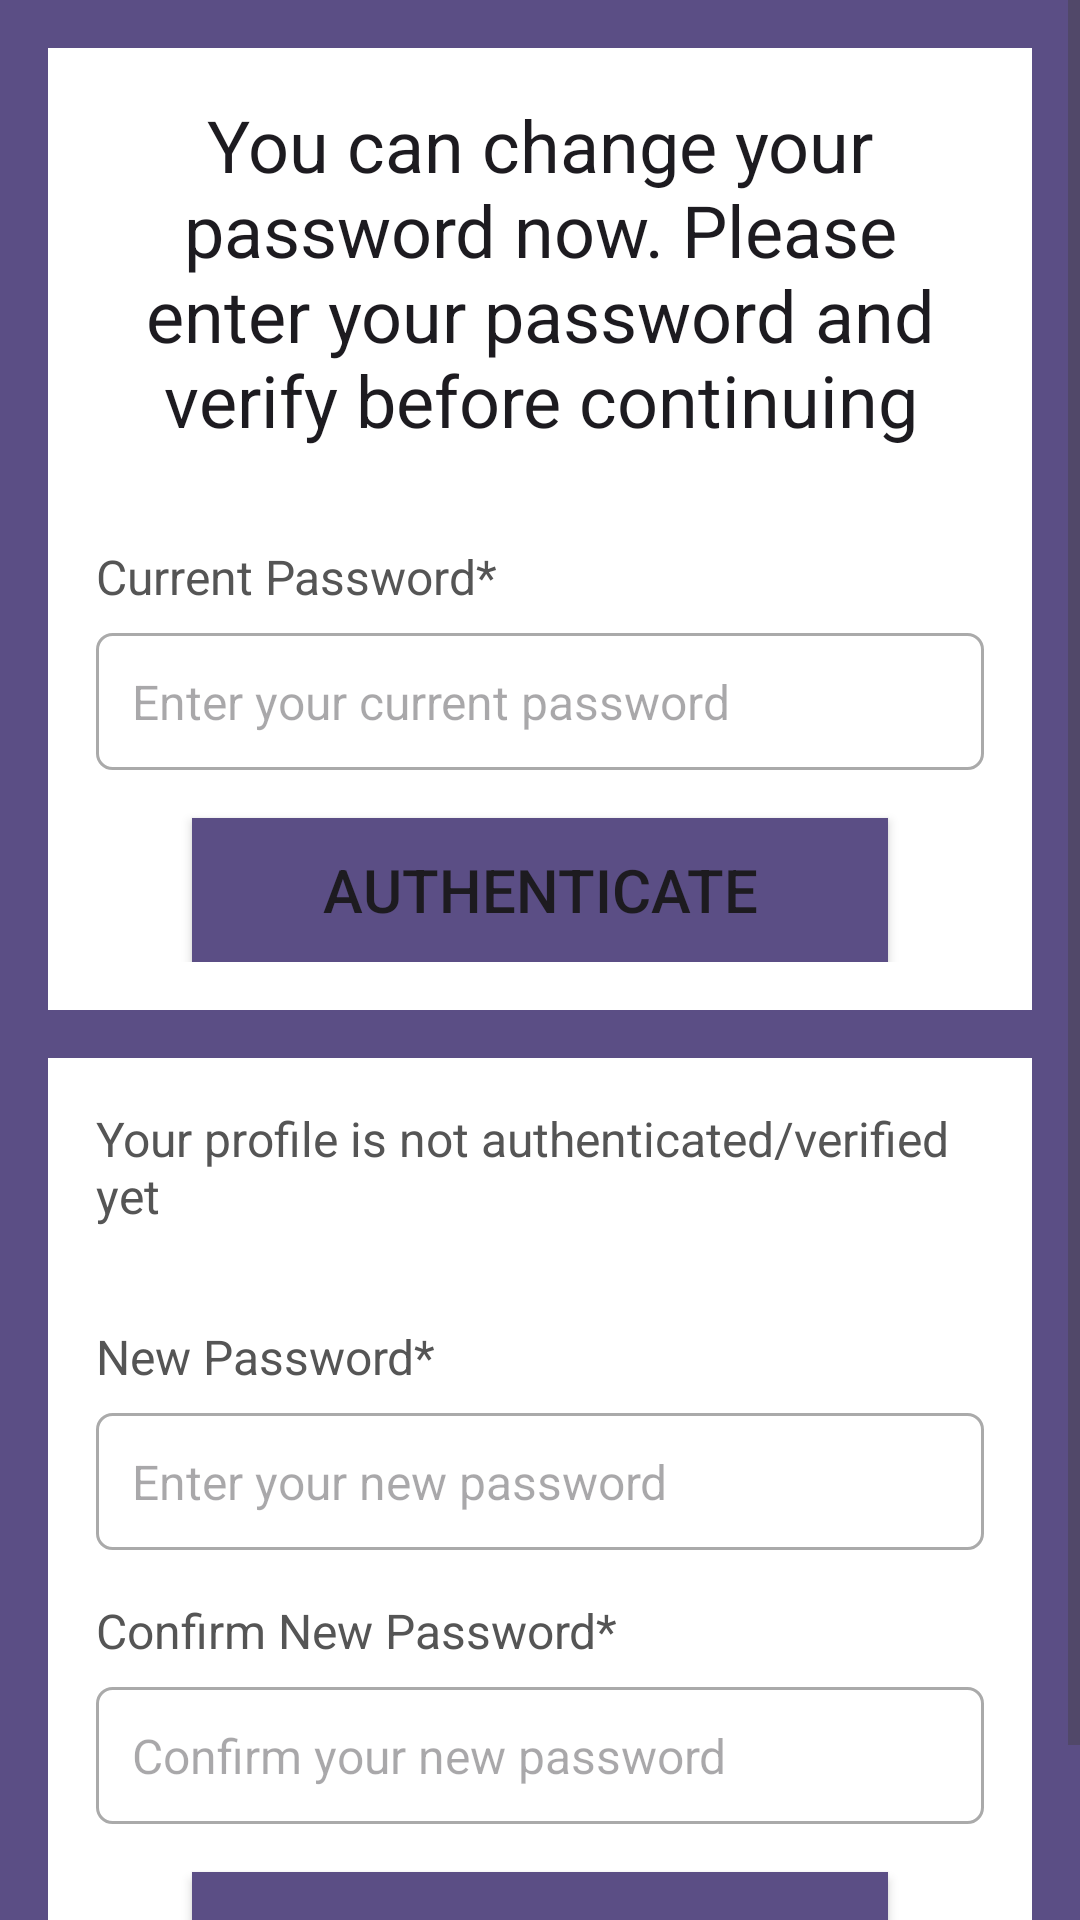

Reconstruct the res/layout file that produces this screen, plus the resources it refers to.
<!-- AndroidManifest.xml: application theme Theme.Projekti_PajisjeMobilje -->
<!-- res/layout/activity_change_password.xml -->
<?xml version="1.0" encoding="utf-8"?>
<ScrollView xmlns:android="http://schemas.android.com/apk/res/android"
    xmlns:app="http://schemas.android.com/apk/res-auto"
    xmlns:tools="http://schemas.android.com/tools"
    android:id="@+id/main"
    android:layout_width="match_parent"
    android:layout_height="match_parent"
    tools:context=".ChangePasswordActivity"
    android:background="@color/purple_500">

    <LinearLayout
        android:layout_width="match_parent"
        android:layout_height="wrap_content"
        android:orientation="vertical"
        android:padding="16dp">

        
        <RelativeLayout
            android:layout_width="match_parent"
            android:layout_height="wrap_content"
            android:background="@color/white"
            android:padding="16dp"
            android:layout_marginBottom="16dp">

            <TextView
                android:id="@+id/textView_change_pwd_head"
                android:layout_width="match_parent"
                android:layout_height="wrap_content"
                android:text="You can change your password now. Please enter your password and verify before continuing"
                android:textAlignment="center"
                android:textAppearance="@style/TextAppearance.AppCompat.Headline"
                android:layout_marginBottom="16dp" />

            <TextView
                android:id="@+id/textView_update_change_pwd_current"
                android:layout_width="wrap_content"
                android:layout_height="wrap_content"
                android:text="Current Password*"
                android:textColor="#555555"
                android:textSize="16sp"
                android:layout_below="@id/textView_change_pwd_head"
                android:layout_marginTop="16dp" />

            <EditText
                android:id="@+id/editText_change_pwd_current"
                android:layout_width="match_parent"
                android:layout_height="wrap_content"
                android:layout_below="@id/textView_update_change_pwd_current"
                android:hint="Enter your current password"
                android:inputType="textPassword"
                android:padding="12dp"
                android:textSize="16sp"
                android:background="@drawable/border"
                android:layout_marginTop="8dp" />

            <Button
                android:id="@+id/button_change_pwd_authenticate"
                android:layout_width="match_parent"
                android:layout_height="wrap_content"
                android:layout_below="@id/editText_change_pwd_current"
                android:text="Authenticate"
                android:layout_marginTop="16dp"
                android:layout_marginLeft="32dp"
                android:layout_marginRight="32dp"
                android:background="@color/purple_500"
                android:textSize="20sp"/>

            <ProgressBar
                android:id="@+id/progressBar"
                android:layout_width="wrap_content"
                android:layout_height="wrap_content"
                style="?android:attr/progressBarStyleLarge"
                android:layout_centerInParent="true"
                android:visibility="gone" />
        </RelativeLayout>

        
        <RelativeLayout
            android:layout_width="match_parent"
            android:layout_height="wrap_content"
            android:background="@color/white"
            android:padding="16dp">

            <TextView
                android:id="@+id/textView_change_pwd_authenticated"
                android:layout_width="wrap_content"
                android:layout_height="wrap_content"
                android:text="Your profile is not authenticated/verified yet"
                android:textColor="#555555"
                android:textSize="16sp"
                android:layout_marginBottom="16dp" />

            <TextView
                android:id="@+id/textView_change_pwd_new"
                android:layout_width="wrap_content"
                android:layout_height="wrap_content"
                android:text="New Password*"
                android:textColor="#555555"
                android:textSize="16sp"
                android:layout_below="@id/textView_change_pwd_authenticated"
                android:layout_marginTop="16dp" />

            <EditText
                android:id="@+id/editText_change_pwd_new"
                android:layout_width="match_parent"
                android:layout_height="wrap_content"
                android:layout_below="@id/textView_change_pwd_new"
                android:hint="Enter your new password"
                android:inputType="textPassword"
                android:padding="12dp"
                android:textSize="16sp"
                android:background="@drawable/border"
                android:layout_marginTop="8dp" />

            <TextView
                android:id="@+id/textView_change_pwd_new_confirm"
                android:layout_width="wrap_content"
                android:layout_height="wrap_content"
                android:text="Confirm New Password*"
                android:textColor="#555555"
                android:textSize="16sp"
                android:layout_below="@id/editText_change_pwd_new"
                android:layout_marginTop="16dp" />

            <EditText
                android:id="@+id/editText_change_pwd_new_confirm"
                android:layout_width="match_parent"
                android:layout_height="wrap_content"
                android:layout_below="@id/textView_change_pwd_new_confirm"
                android:hint="Confirm your new password"
                android:inputType="textPassword"
                android:padding="12dp"
                android:textSize="16sp"
                android:background="@drawable/border"
                android:layout_marginTop="8dp" />

            <Button
                android:id="@+id/button_change_pwd"
                android:layout_width="match_parent"
                android:layout_height="wrap_content"
                android:layout_below="@id/editText_change_pwd_new_confirm"
                android:text="Change Password"
                android:layout_marginTop="16dp"
                android:layout_marginLeft="32dp"
                android:layout_marginRight="32dp"
                android:background="@color/purple_500"
                android:textSize="20sp"/>
        </RelativeLayout>

    </LinearLayout>
</ScrollView>
<!-- resources referenced by this layout -->
<resources>
  <color name="purple_500">#5B4E85</color>
  <color name="white">#FFFFFFFF</color>
  <!-- drawable border (drawable) -->
  <?xml version="1.0" encoding="utf-8"?>
  <shape xmlns:android="http://schemas.android.com/apk/res/android">
  
      <solid android:color="#FFFFFF"/>
      
      <stroke android:width="1dp" android:color="#AAAAAA"/>
      
      <corners android:radius="5dp"/>
  
  </shape>
  <style name="Theme.Projekti_PajisjeMobilje" parent="Base.Theme.Projekti_PajisjeMobilje" />
  <style name="Base.Theme.Projekti_PajisjeMobilje" parent="Theme.Material3.DayNight.NoActionBar">
          
          
      </style>
</resources>
